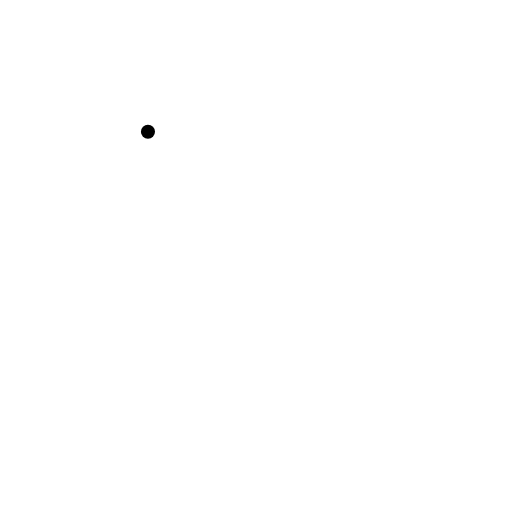
t = 0.00 s
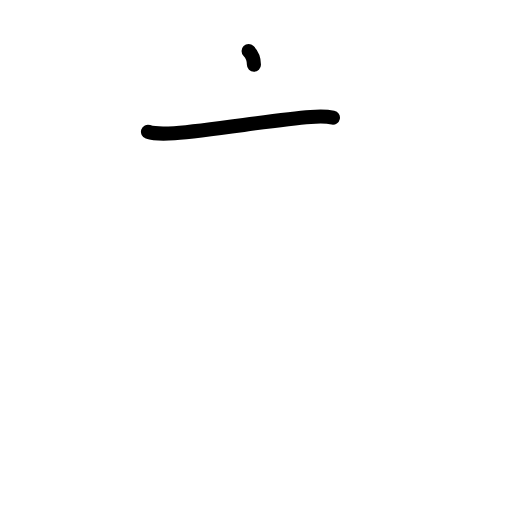
t = 1.38 s
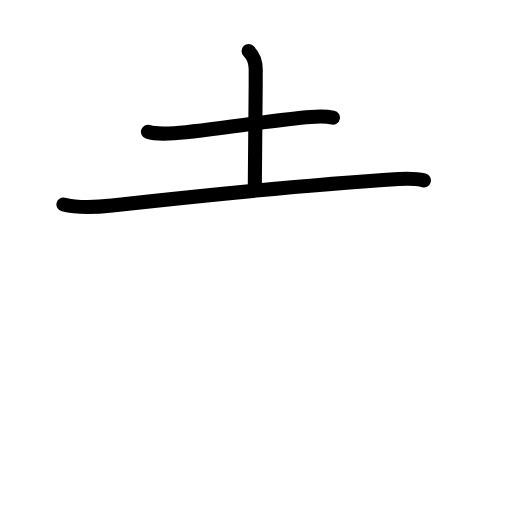
t = 2.83 s
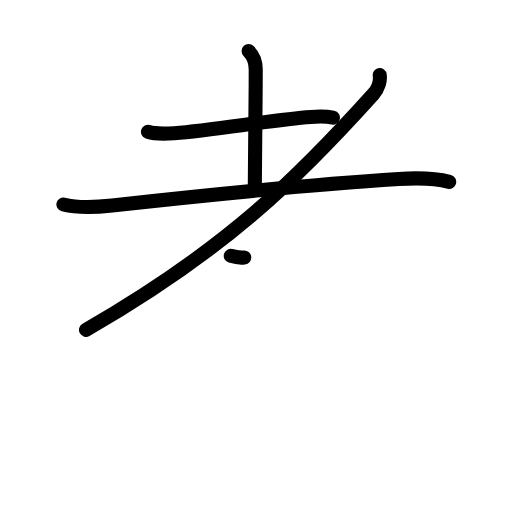
t = 4.19 s
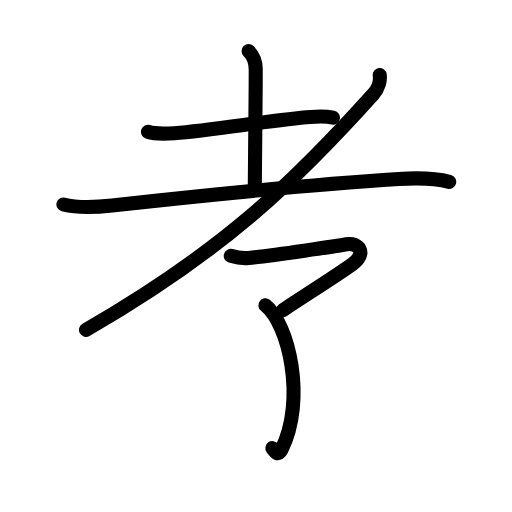
t = 5.63 s
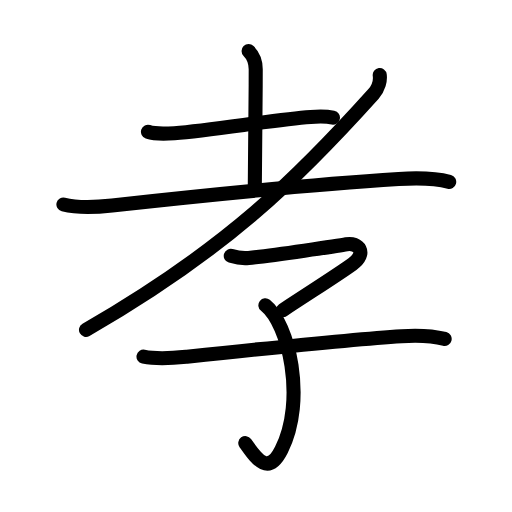
t = 7.00 s

The animated SVG that drew these frames (rendered in a browser with its animation timeline set to each time). Animation: 25 SMIL elements (animate=25); one cycle of 7.00 s.

<?xml version="1.0" encoding="UTF-8"?>
<!--
AniKanjiVG is licensed by CC-BY-SA Paul C. Sommerhoff (https://bitbucket.org/sommerhoff/anikanjivg).
AniKanjiVG uses KanjiVG which is licensed by CC-BY-SA Ulrich Apel (http://kanjivg.tagaini.net).
See also http://creativecommons.org/licenses/by-sa/3.0/
-->
<svg xmlns:kvg='http://kanjivg.tagaini.net' xmlns='http://www.w3.org/2000/svg' width='109' height='109' viewBox='0 0 109 109' style='fill:none;stroke:#000000;stroke-width:3;stroke-linecap:round;stroke-linejoin:round;' id="kvg:kanji_05b5d"><g id="kvg:05b5d" kvg:element="孝"><g id="kvg:05b5d-g1" kvg:element="耂" kvg:original="老" kvg:partial="true"><g id="kvg:05b5d-g2" kvg:element="十" kvg:radical="nelson"><path id="kvg:05b5d-s1" kvg:type="㇐" d="M31.5,28.06c1.67,0.56,3.88,0.42,5.62,0.29c8.33-0.63,21.28-2.9,29.01-3.45c1.65-0.12,3.14-0.19,4.75,0.13"><animate attributeName="d" begin="0.0s" dur="0.3333333333333333s" from="M31.5,28.06C31.5,28.06,31.5,28.06,31.5,28.06" to="M31.5,28.06c1.67,0.56,3.88,0.42,5.62,0.29" />
<animate attributeName="d" begin="0.3333333333333333s" dur="0.3333333333333333s" from="M31.5,28.06c1.67,0.56,3.88,0.42,5.62,0.29c0,0,0,0,0,0,0" to="M31.5,28.06c1.67,0.56,3.88,0.42,5.62,0.29c8.33-0.63,21.28-2.9,29.01-3.45" />
<animate attributeName="d" begin="0.6666666666666666s" dur="0.3333333333333333s" from="M31.5,28.06c1.67,0.56,3.88,0.42,5.62,0.29c8.33-0.63,21.28-2.9,29.01-3.45c0,0,0,0,0,0,0" to="M31.5,28.06c1.67,0.56,3.88,0.42,5.62,0.29c8.33-0.63,21.28-2.9,29.01-3.45c1.65-0.12,3.14-0.19,4.75,0.13" />
</path>
<path id="kvg:05b5d-s2" kvg:type="㇑a" d="M52.92,10.87c0.98,0.98,1.52,2.51,1.52,3.89c0,8.95-0.19,18.37-0.19,24.5"><animate attributeName="d" begin="1.0s" dur="0.5s" from="M52.92,10.87C52.92,10.87,52.92,10.87,52.92,10.87" to="M52.92,10.87c0.98,0.98,1.52,2.51,1.52,3.89" />
<animate attributeName="d" begin="1.5s" dur="0.5s" from="M52.92,10.87c0.98,0.98,1.52,2.51,1.52,3.89c0,0,0,0,0,0,0" to="M52.92,10.87c0.98,0.98,1.52,2.51,1.52,3.89c0,8.95-0.19,18.37-0.19,24.5" />
<animate attributeName="d" begin="0s" dur="1.0s" from="M-100,-100" to="M-100,-100" />
</path>
</g>
<path id="kvg:05b5d-s3" kvg:type="㇐" d="M13.5,43.53c3.38,0.84,7.19,0.56,10.36,0.21c14.75-1.63,38.7-4.24,61.02-5.64c3.56-0.22,7.29-0.31,10.75,0.61"><animate attributeName="d" begin="2.0s" dur="0.3333333333333333s" from="M13.5,43.53C13.5,43.53,13.5,43.53,13.5,43.53" to="M13.5,43.53c3.38,0.84,7.19,0.56,10.36,0.21" />
<animate attributeName="d" begin="2.3333333333333335s" dur="0.3333333333333333s" from="M13.5,43.53c3.38,0.84,7.19,0.56,10.36,0.21c0,0,0,0,0,0,0" to="M13.5,43.53c3.38,0.84,7.19,0.56,10.36,0.21c14.75-1.63,38.7-4.24,61.02-5.64" />
<animate attributeName="d" begin="2.6666666666666665s" dur="0.3333333333333333s" from="M13.5,43.53c3.38,0.84,7.19,0.56,10.36,0.21c14.75-1.63,38.7-4.24,61.02-5.64c0,0,0,0,0,0,0" to="M13.5,43.53c3.38,0.84,7.19,0.56,10.36,0.21c14.75-1.63,38.7-4.24,61.02-5.64c3.56-0.22,7.29-0.31,10.75,0.61" />
<animate attributeName="d" begin="0s" dur="2.0s" from="M-100,-100" to="M-100,-100" />
</path>
<path id="kvg:05b5d-s4" kvg:type="㇒" d="M80.84,15.98C81,17.12,80.62,18.75,79.5,20c-15.74,17.49-31,32.88-61.19,50.22"><animate attributeName="d" begin="3.0s" dur="0.5s" from="M80.84,15.98C80.84,15.98,80.84,15.98,80.84,15.98" to="M80.84,15.98C81,17.12,80.62,18.75,79.5,20" />
<animate attributeName="d" begin="3.5s" dur="0.5s" from="M80.84,15.98C81,17.12,80.62,18.75,79.5,20c0,0,0,0,0,0,0" to="M80.84,15.98C81,17.12,80.62,18.75,79.5,20c-15.74,17.49-31,32.88-61.19,50.22" />
<animate attributeName="d" begin="0s" dur="3.0s" from="M-100,-100" to="M-100,-100" />
</path>
</g>
<g id="kvg:05b5d-g3" kvg:element="子" kvg:radical="tradit"><path id="kvg:05b5d-s5" kvg:type="㇖" d="M49.13,54.47c0.87,0.26,2.49,0.59,3.81,0.45c5.31-0.55,19.33-2.63,20.81-2.92c2.5-0.5,4.56,1.88,1.25,4.25c-3.5,2.5-8.5,5.62-14.75,9.75"><animate attributeName="d" begin="4.0s" dur="0.25s" from="M49.13,54.47C49.13,54.47,49.13,54.47,49.13,54.47" to="M49.13,54.47c0.87,0.26,2.49,0.59,3.81,0.45" />
<animate attributeName="d" begin="4.25s" dur="0.25s" from="M49.13,54.47c0.87,0.26,2.49,0.59,3.81,0.45c0,0,0,0,0,0,0" to="M49.13,54.47c0.87,0.26,2.49,0.59,3.81,0.45c5.31-0.55,19.33-2.63,20.81-2.92" />
<animate attributeName="d" begin="4.5s" dur="0.25s" from="M49.13,54.47c0.87,0.26,2.49,0.59,3.81,0.45c5.31-0.55,19.33-2.63,20.81-2.92c0,0,0,0,0,0,0" to="M49.13,54.47c0.87,0.26,2.49,0.59,3.81,0.45c5.31-0.55,19.33-2.63,20.81-2.92c2.5-0.5,4.56,1.88,1.25,4.25" />
<animate attributeName="d" begin="4.75s" dur="0.25s" from="M49.13,54.47c0.87,0.26,2.49,0.59,3.81,0.45c5.31-0.55,19.33-2.63,20.81-2.92c2.5-0.5,4.56,1.88,1.25,4.25c0,0,0,0,0,0,0" to="M49.13,54.47c0.87,0.26,2.49,0.59,3.81,0.45c5.31-0.55,19.33-2.63,20.81-2.92c2.5-0.5,4.56,1.88,1.25,4.25c-3.5,2.5-8.5,5.62-14.75,9.75" />
<animate attributeName="d" begin="0s" dur="4.0s" from="M-100,-100" to="M-100,-100" />
</path>
<path id="kvg:05b5d-s6" kvg:type="㇕v" d="M56.5,65c4.94,3.88,8.75,20.12,3.41,30.75c-2.89,5.75-5.41,1.75-7.69-1.42"><animate attributeName="d" begin="5.0s" dur="0.5s" from="M56.5,65C56.5,65,56.5,65,56.5,65" to="M56.5,65c4.94,3.88,8.75,20.12,3.41,30.75" />
<animate attributeName="d" begin="5.5s" dur="0.5s" from="M56.5,65c4.94,3.88,8.75,20.12,3.41,30.75c0,0,0,0,0,0,0" to="M56.5,65c4.94,3.88,8.75,20.12,3.41,30.75c-2.89,5.75-5.41,1.75-7.69-1.42" />
<animate attributeName="d" begin="0s" dur="5.0s" from="M-100,-100" to="M-100,-100" />
</path>
<path id="kvg:05b5d-s7" kvg:type="㇐" d="M30.55,75.93c3.06,0.63,6,0.36,9.07,0.03c9.98-1.06,34.62-3.68,45.88-4.39c3-0.19,6.62-0.07,9.16,0.58"><animate attributeName="d" begin="6.0s" dur="0.3333333333333333s" from="M30.55,75.93C30.55,75.93,30.55,75.93,30.55,75.93" to="M30.55,75.93c3.06,0.63,6,0.36,9.07,0.03" />
<animate attributeName="d" begin="6.333333333333333s" dur="0.3333333333333333s" from="M30.55,75.93c3.06,0.63,6,0.36,9.07,0.03c0,0,0,0,0,0,0" to="M30.55,75.93c3.06,0.63,6,0.36,9.07,0.03c9.98-1.06,34.62-3.68,45.88-4.39" />
<animate attributeName="d" begin="6.666666666666667s" dur="0.3333333333333333s" from="M30.55,75.93c3.06,0.63,6,0.36,9.07,0.03c9.98-1.06,34.62-3.68,45.88-4.39c0,0,0,0,0,0,0" to="M30.55,75.93c3.06,0.63,6,0.36,9.07,0.03c9.98-1.06,34.62-3.68,45.88-4.39c3-0.19,6.62-0.07,9.16,0.58" />
<animate attributeName="d" begin="0s" dur="6.0s" from="M-100,-100" to="M-100,-100" />
</path>
</g>
</g>
</svg>
